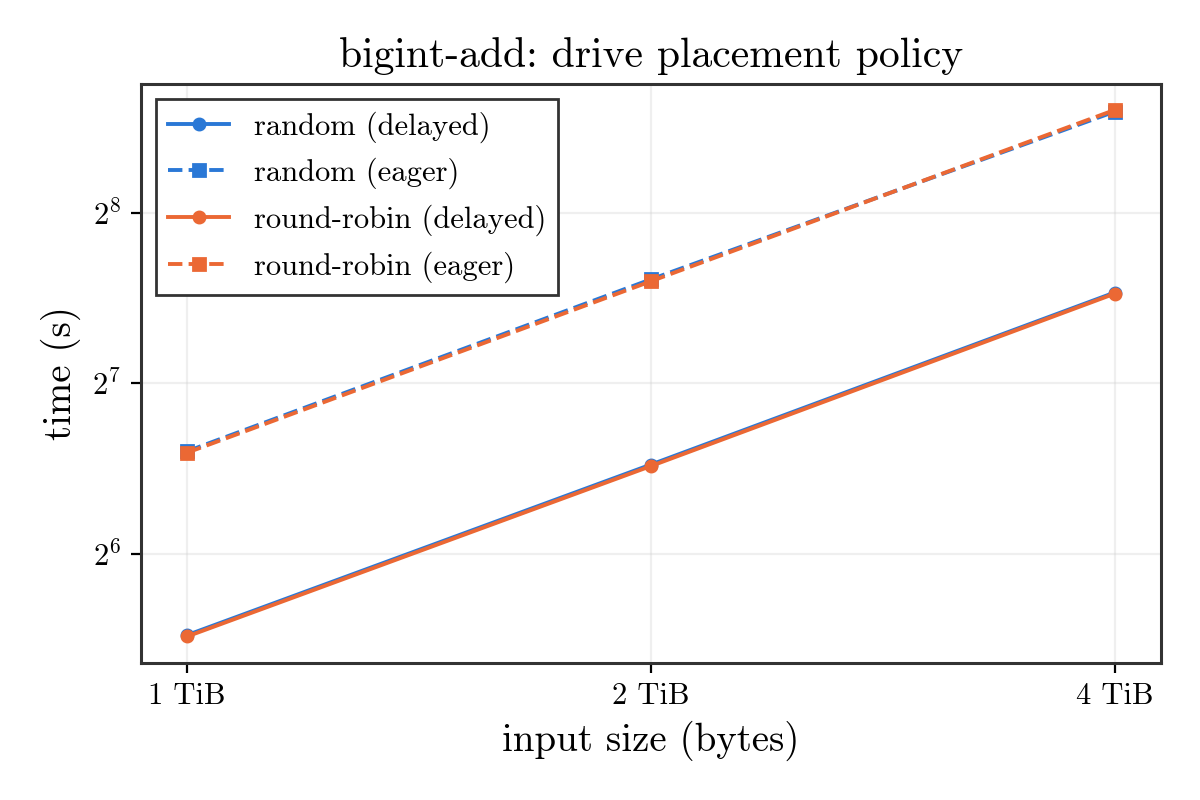

The file beside this chart, header and first rows:
policy, input_bytes, n, build_s, add_s, inmem_add_s, result_limbs, throughput_gb_s, eager_add_s, eager_result_limbs, eager_throughput_gb_s
random, 1099511627776, 68719476736, 51.74, 46.1, , 68719476736, 22.21, 97.2, 68719476736, 10.54
random, 2199023255552, 137438953472, 106.9, 92.08, , 137438953472, 22.24, 195.3, 137438953472, 10.49
random, 4398046511104, 274877906944, 223.2, 185.1, , 274877906944, 22.13, 385.6, 274877906944, 10.62
round_robin, 1099511627776, 68719476736, 49.79, 45.85, , 68719476736, 22.33, 96.66, 68719476736, 10.59
round_robin, 2199023255552, 137438953472, 107.2, 91.54, , 137438953472, 22.37, 193.8, 137438953472, 10.57
round_robin, 4398046511104, 274877906944, 219.7, 184.3, , 274877906944, 22.23, 388.2, 274877906944, 10.55
